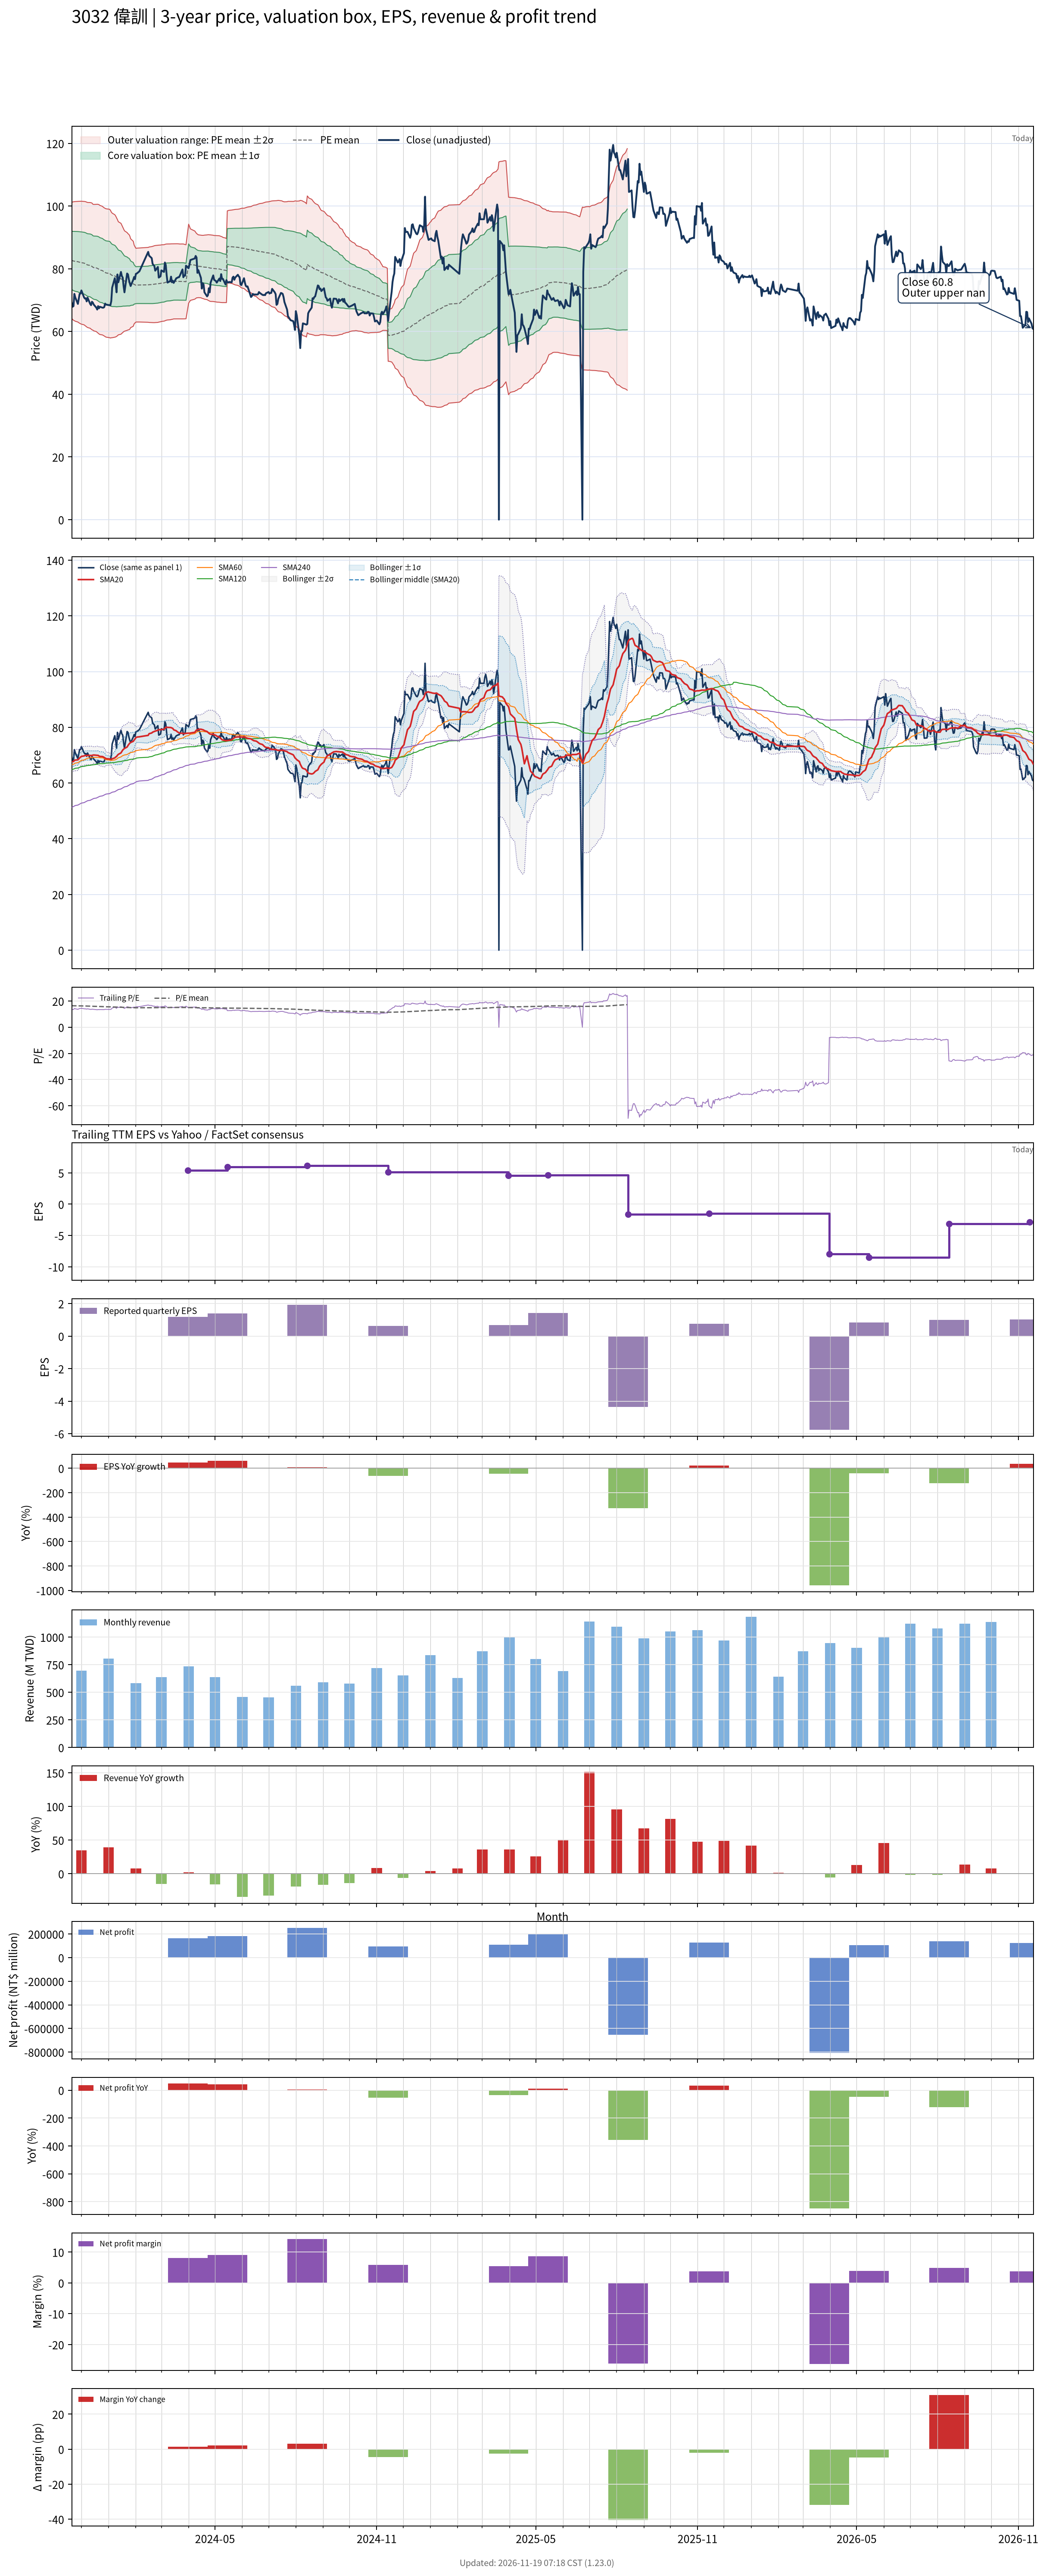

Values plotted in this chart, from the file beside it:
# chart-version: skill-stock-dynamic-val…
date, close, available_date, period_end, eps, ttm_eps, pe, pe_mean, pe_std, price_m2, price_m1, price_mean, price_p1, price_p2, forward_eps, forward_pe, forward_pe_mean, forward_pe_std, forward_price_m2, forward_price_m1, forward_price_mean, forward_price_p1, forward_price_p2, sma20
2023-11-20, 69.2, 2023-11-14, 2023-09-30, 1.62, 5.03, 13.76, 16.45, 1.844, 64.2, 73.47, 82.75, 92.02, 101.3, , , , , , , , , , 67.56
2023-11-21, 67.9, 2023-11-14, 2023-09-30, 1.62, 5.03, 13.5, 16.42, 1.861, 63.86, 73.22, 82.58, 91.94, 101.3, , , , , , , , , , 67.7
2023-11-22, 68.1, 2023-11-14, 2023-09-30, 1.62, 5.03, 13.54, 16.4, 1.879, 63.58, 73.03, 82.48, 91.93, 101.4, , , , , , , , , , 67.73
2023-11-23, 72, 2023-11-14, 2023-09-30, 1.62, 5.03, 14.31, 16.39, 1.886, 63.46, 72.95, 82.44, 91.92, 101.4, , , , , , , , , , 68.11
2023-11-24, 70.9, 2023-11-14, 2023-09-30, 1.62, 5.03, 14.1, 16.38, 1.897, 63.29, 72.83, 82.37, 91.91, 101.5, , , , , , , , , , 68.25
2023-11-27, 68.8, 2023-11-14, 2023-09-30, 1.62, 5.03, 13.68, 16.36, 1.913, 63.03, 72.65, 82.27, 91.89, 101.5, , , , , , , , , , 68.33
2023-11-28, 70.4, 2023-11-14, 2023-09-30, 1.62, 5.03, 14, 16.34, 1.925, 62.81, 72.49, 82.17, 91.85, 101.5, , , , , , , , , , 68.64
2023-11-29, 72, 2023-11-14, 2023-09-30, 1.62, 5.03, 14.31, 16.32, 1.934, 62.64, 72.37, 82.09, 91.82, 101.5, , , , , , , , , , 69.02
2023-11-30, 72.1, 2023-11-14, 2023-09-30, 1.62, 5.03, 14.33, 16.3, 1.942, 62.48, 72.24, 82.01, 91.78, 101.5, , , , , , , , , , 69.31
2023-12-01, 73.1, 2023-11-14, 2023-09-30, 1.62, 5.03, 14.53, 16.29, 1.948, 62.35, 72.15, 81.96, 91.76, 101.6, , , , , , , , , , 69.57
2023-12-04, 70.9, 2023-11-14, 2023-09-30, 1.62, 5.03, 14.1, 16.27, 1.956, 62.14, 71.98, 81.82, 91.65, 101.5, , , , , , , , , , 69.73
2023-12-05, 70.5, 2023-11-14, 2023-09-30, 1.62, 5.03, 14.02, 16.24, 1.965, 61.92, 71.8, 81.69, 91.57, 101.5, , , , , , , , , , 69.88
2023-12-06, 70.6, 2023-11-14, 2023-09-30, 1.62, 5.03, 14.04, 16.21, 1.972, 61.7, 71.62, 81.54, 91.46, 101.4, , , , , , , , , , 69.92
2023-12-07, 69.6, 2023-11-14, 2023-09-30, 1.62, 5.03, 13.84, 16.18, 1.977, 61.48, 71.43, 81.37, 91.32, 101.3, , , , , , , , , , 69.88
2023-12-08, 70.8, 2023-11-14, 2023-09-30, 1.62, 5.03, 14.08, 16.15, 1.982, 61.28, 71.25, 81.22, 91.19, 101.2, , , , , , , , , , 69.92
2023-12-11, 68.8, 2023-11-14, 2023-09-30, 1.62, 5.03, 13.68, 16.12, 1.993, 61.03, 71.06, 81.08, 91.11, 101.1, , , , , , , , , , 69.92
2023-12-12, 68.4, 2023-11-14, 2023-09-30, 1.62, 5.03, 13.6, 16.09, 2.003, 60.78, 70.85, 80.92, 91, 101.1, , , , , , , , , , 69.86
2023-12-13, 69.5, 2023-11-14, 2023-09-30, 1.62, 5.03, 13.82, 16.06, 2.009, 60.56, 70.66, 80.77, 90.87, 101, , , , , , , , , , 69.93
2023-12-14, 69.2, 2023-11-14, 2023-09-30, 1.62, 5.03, 13.76, 16.01, 1.997, 60.45, 70.49, 80.53, 90.58, 100.6, , , , , , , , , , 70.02
2023-12-15, 68.6, 2023-11-14, 2023-09-30, 1.62, 5.03, 13.64, 15.98, 2.004, 60.21, 70.29, 80.37, 90.45, 100.5, , , , , , , , , , 70.07
2023-12-18, 67.6, 2023-11-14, 2023-09-30, 1.62, 5.03, 13.44, 15.96, 2.017, 59.98, 70.13, 80.27, 90.42, 100.6, , , , , , , , , , 69.99
2023-12-19, 67, 2023-11-14, 2023-09-30, 1.62, 5.03, 13.32, 15.94, 2.032, 59.72, 69.94, 80.16, 90.38, 100.6, , , , , , , , , , 69.94
2023-12-20, 68.1, 2023-11-14, 2023-09-30, 1.62, 5.03, 13.54, 15.91, 2.042, 59.48, 69.75, 80.02, 90.29, 100.6, , , , , , , , , , 69.94
2023-12-21, 67.4, 2023-11-14, 2023-09-30, 1.62, 5.03, 13.4, 15.87, 2.049, 59.24, 69.54, 79.85, 90.15, 100.5, , , , , , , , , , 69.72
2023-12-22, 67.9, 2023-11-14, 2023-09-30, 1.62, 5.03, 13.5, 15.83, 2.047, 59.05, 69.35, 79.64, 89.94, 100.2, , , , , , , , , , 69.56
2023-12-25, 67.6, 2023-11-14, 2023-09-30, 1.62, 5.03, 13.44, 15.79, 2.038, 58.91, 69.16, 79.41, 89.66, 99.91, , , , , , , , , , 69.5
2023-12-26, 67.6, 2023-11-14, 2023-09-30, 1.62, 5.03, 13.44, 15.74, 2.032, 58.75, 68.97, 79.19, 89.41, 99.63, , , , , , , , , , 69.36
2023-12-27, 67.8, 2023-11-14, 2023-09-30, 1.62, 5.03, 13.48, 15.71, 2.032, 58.56, 68.78, 79, 89.22, 99.44, , , , , , , , , , 69.16
2023-12-28, 68.9, 2023-11-14, 2023-09-30, 1.62, 5.03, 13.7, 15.67, 2.032, 58.39, 68.62, 78.84, 89.06, 99.29, , , , , , , , , , 69
2023-12-29, 68.6, 2023-11-14, 2023-09-30, 1.62, 5.03, 13.64, 15.64, 2.034, 58.21, 68.45, 78.68, 88.91, 99.15, , , , , , , , , , 68.77
2024-01-02, 68.4, 2023-11-14, 2023-09-30, 1.62, 5.03, 13.6, 15.61, 2.035, 58.04, 68.28, 78.51, 88.75, 98.99, , , , , , , , , , 68.64
2024-01-03, 68.4, 2023-11-14, 2023-09-30, 1.62, 5.03, 13.6, 15.57, 2.026, 57.93, 68.12, 78.31, 88.5, 98.69, , , , , , , , , , 68.54
2024-01-04, 69.7, 2023-11-14, 2023-09-30, 1.62, 5.03, 13.86, 15.52, 1.992, 58.01, 68.04, 78.06, 88.08, 98.1, , , , , , , , , , 68.5
2024-01-05, 74, 2023-11-14, 2023-09-30, 1.62, 5.03, 14.71, 15.49, 1.974, 58.04, 67.97, 77.9, 87.83, 97.75, , , , , , , , , , 68.72
2024-01-08, 77, 2023-11-14, 2023-09-30, 1.62, 5.03, 15.31, 15.45, 1.941, 58.2, 67.96, 77.72, 87.49, 97.25, , , , , , , , , , 69.03
2024-01-09, 75, 2023-11-14, 2023-09-30, 1.62, 5.03, 14.91, 15.42, 1.915, 58.29, 67.92, 77.56, 87.19, 96.82, , , , , , , , , , 69.33
2024-01-10, 72.5, 2023-11-14, 2023-09-30, 1.62, 5.03, 14.41, 15.38, 1.879, 58.44, 67.89, 77.34, 86.79, 96.24, , , , , , , , , , 69.54
2024-01-11, 78.2, 2023-11-14, 2023-09-30, 1.62, 5.03, 15.55, 15.34, 1.84, 58.67, 67.92, 77.17, 86.43, 95.68, , , , , , , , , , 69.97
2024-01-12, 75.7, 2023-11-14, 2023-09-30, 1.62, 5.03, 15.05, 15.3, 1.793, 58.94, 67.95, 76.97, 85.99, 95.01, , , , , , , , , , 70.3
2024-01-15, 79, 2023-11-14, 2023-09-30, 1.62, 5.03, 15.71, 15.27, 1.757, 59.15, 67.99, 76.83, 85.67, 94.51, , , , , , , , , , 70.82
2024-01-16, 77.7, 2023-11-14, 2023-09-30, 1.62, 5.03, 15.45, 15.24, 1.714, 59.41, 68.04, 76.66, 85.28, 93.9, , , , , , , , , , 71.33
2024-01-17, 77.2, 2023-11-14, 2023-09-30, 1.62, 5.03, 15.35, 15.21, 1.673, 59.66, 68.08, 76.49, 84.91, 93.33, , , , , , , , , , 71.83
2024-01-18, 74.5, 2023-11-14, 2023-09-30, 1.62, 5.03, 14.81, 15.17, 1.627, 59.93, 68.12, 76.3, 84.48, 92.66, , , , , , , , , , 72.16
2024-01-19, 72.5, 2023-11-14, 2023-09-30, 1.62, 5.03, 14.41, 15.13, 1.592, 60.1, 68.1, 76.11, 84.12, 92.12, , , , , , , , , , 72.41
2024-01-22, 78.5, 2023-11-14, 2023-09-30, 1.62, 5.03, 15.61, 15.1, 1.55, 60.37, 68.17, 75.96, 83.76, 91.56, , , , , , , , , , 72.94
2024-01-23, 78.2, 2023-11-14, 2023-09-30, 1.62, 5.03, 15.55, 15.08, 1.525, 60.52, 68.19, 75.85, 83.52, 91.19, , , , , , , , , , 73.47
2024-01-24, 76.6, 2023-11-14, 2023-09-30, 1.62, 5.03, 15.23, 15.06, 1.512, 60.56, 68.17, 75.77, 83.37, 90.98, , , , , , , , , , 73.92
2024-01-25, 75.4, 2023-11-14, 2023-09-30, 1.62, 5.03, 14.99, 15.04, 1.48, 60.74, 68.18, 75.63, 83.07, 90.51, , , , , , , , , , 74.3
2024-01-26, 74.5, 2023-11-14, 2023-09-30, 1.62, 5.03, 14.81, 14.99, 1.408, 61.24, 68.33, 75.41, 82.49, 89.58, , , , , , , , , , 74.58
2024-01-29, 76.5, 2023-11-14, 2023-09-30, 1.62, 5.03, 15.21, 14.96, 1.347, 61.68, 68.46, 75.23, 82, 88.78, , , , , , , , , , 74.97
2024-01-30, 77.4, 2023-11-14, 2023-09-30, 1.62, 5.03, 15.39, 14.91, 1.248, 62.46, 68.74, 75.02, 81.3, 87.58, , , , , , , , , , 75.42
2024-01-31, 76.7, 2023-11-14, 2023-09-30, 1.62, 5.03, 15.25, 14.89, 1.206, 62.75, 68.82, 74.88, 80.95, 87.02, , , , , , , , , , 75.84
2024-02-01, 78.4, 2023-11-14, 2023-09-30, 1.62, 5.03, 15.59, 14.87, 1.169, 63.01, 68.89, 74.78, 80.66, 86.54, , , , , , , , , , 76.28
2024-02-02, 78.5, 2023-11-14, 2023-09-30, 1.62, 5.03, 15.61, 14.87, 1.171, 63.03, 68.92, 74.81, 80.71, 86.6, , , , , , , , , , 76.5
2024-02-05, 79.2, 2023-11-14, 2023-09-30, 1.62, 5.03, 15.75, 14.88, 1.173, 63.03, 68.93, 74.84, 80.74, 86.64, , , , , , , , , , 76.61
2024-02-15, 85.4, 2023-11-14, 2023-09-30, 1.62, 5.03, 16.98, 14.89, 1.187, 62.95, 68.92, 74.89, 80.86, 86.83, , , , , , , , , , 77.13
2024-02-16, 84.2, 2023-11-14, 2023-09-30, 1.62, 5.03, 16.74, 14.9, 1.195, 62.9, 68.91, 74.93, 80.94, 86.95, , , , , , , , , , 77.72
2024-02-19, 83.4, 2023-11-14, 2023-09-30, 1.62, 5.03, 16.58, 14.91, 1.204, 62.86, 68.92, 74.98, 81.03, 87.09, , , , , , , , , , 77.97
2024-02-20, 81.6, 2023-11-14, 2023-09-30, 1.62, 5.03, 16.22, 14.91, 1.209, 62.84, 68.92, 75, 81.08, 87.16, , , , , , , , , , 78.27
... 667 more rows
